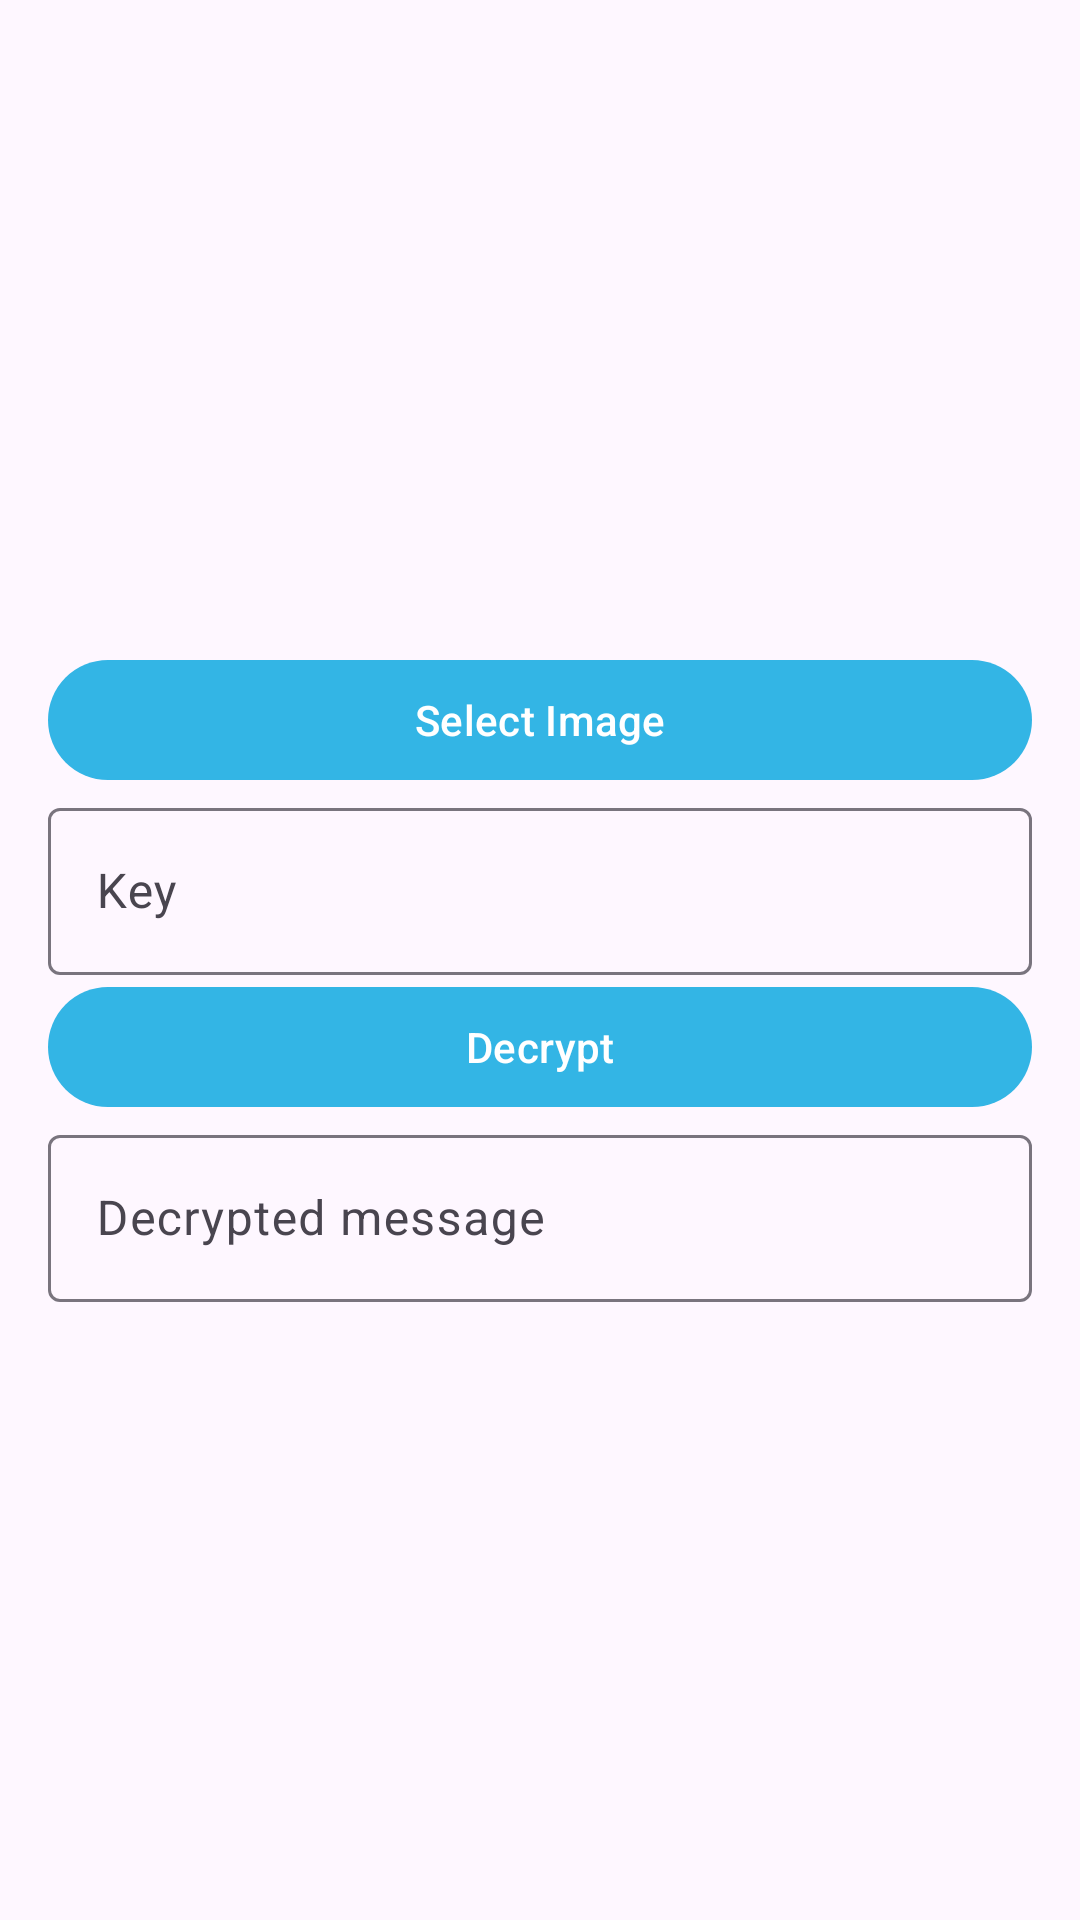

Here is an Android app screen rendered from its layout file. Give the layout XML and the strings, colors and styles it references.
<!-- AndroidManifest.xml: application theme Theme.StegoApp -->
<!-- res/layout/fragment_extraction.xml -->
<ScrollView xmlns:android="http://schemas.android.com/apk/res/android"
    xmlns:app="http://schemas.android.com/apk/res-auto"
    android:layout_width="match_parent"
    android:layout_height="match_parent">

    <LinearLayout
        android:layout_width="match_parent"
        android:layout_height="wrap_content"
        android:orientation="vertical"
        android:padding="16dp">

        <ImageView
            android:id="@+id/imageStegoPreview"
            android:layout_width="match_parent"
            android:layout_height="200dp"
            android:scaleType="centerCrop" />

        <com.google.android.material.button.MaterialButton
            android:id="@+id/btnSelectStegoImage"
            android:layout_width="match_parent"
            android:layout_height="wrap_content"
            android:text="@string/select_image" />

        <com.google.android.material.textfield.TextInputLayout
            android:layout_width="match_parent"
            android:layout_height="wrap_content"
            android:hint="@string/key">

            <com.google.android.material.textfield.TextInputEditText
                android:id="@+id/inputExtractKey"
                android:layout_width="match_parent"
                android:layout_height="wrap_content" />
        </com.google.android.material.textfield.TextInputLayout>

        <com.google.android.material.button.MaterialButton
            android:id="@+id/btnDecrypt"
            android:layout_width="match_parent"
            android:layout_height="wrap_content"
            android:text="@string/decrypt" />

        <com.google.android.material.textfield.TextInputLayout
            android:layout_width="match_parent"
            android:layout_height="wrap_content"
            android:hint="Decrypted message">

            <com.google.android.material.textfield.TextInputEditText
                android:id="@+id/outputMessage"
                android:layout_width="match_parent"
                android:layout_height="wrap_content"
                android:enabled="false" />
        </com.google.android.material.textfield.TextInputLayout>

    </LinearLayout>
</ScrollView>
<!-- resources referenced by this layout -->
<resources>
  <string name="decrypt">Decrypt</string>
  <string name="key">Key</string>
  <string name="select_image">Select Image</string>
  <style name="Theme.StegoApp" parent="Theme.Material3.DayNight.NoActionBar">
          <item name="colorPrimary">@android:color/holo_blue_light</item>
          <item name="colorSecondary">@android:color/holo_green_light</item>
      </style>
</resources>
